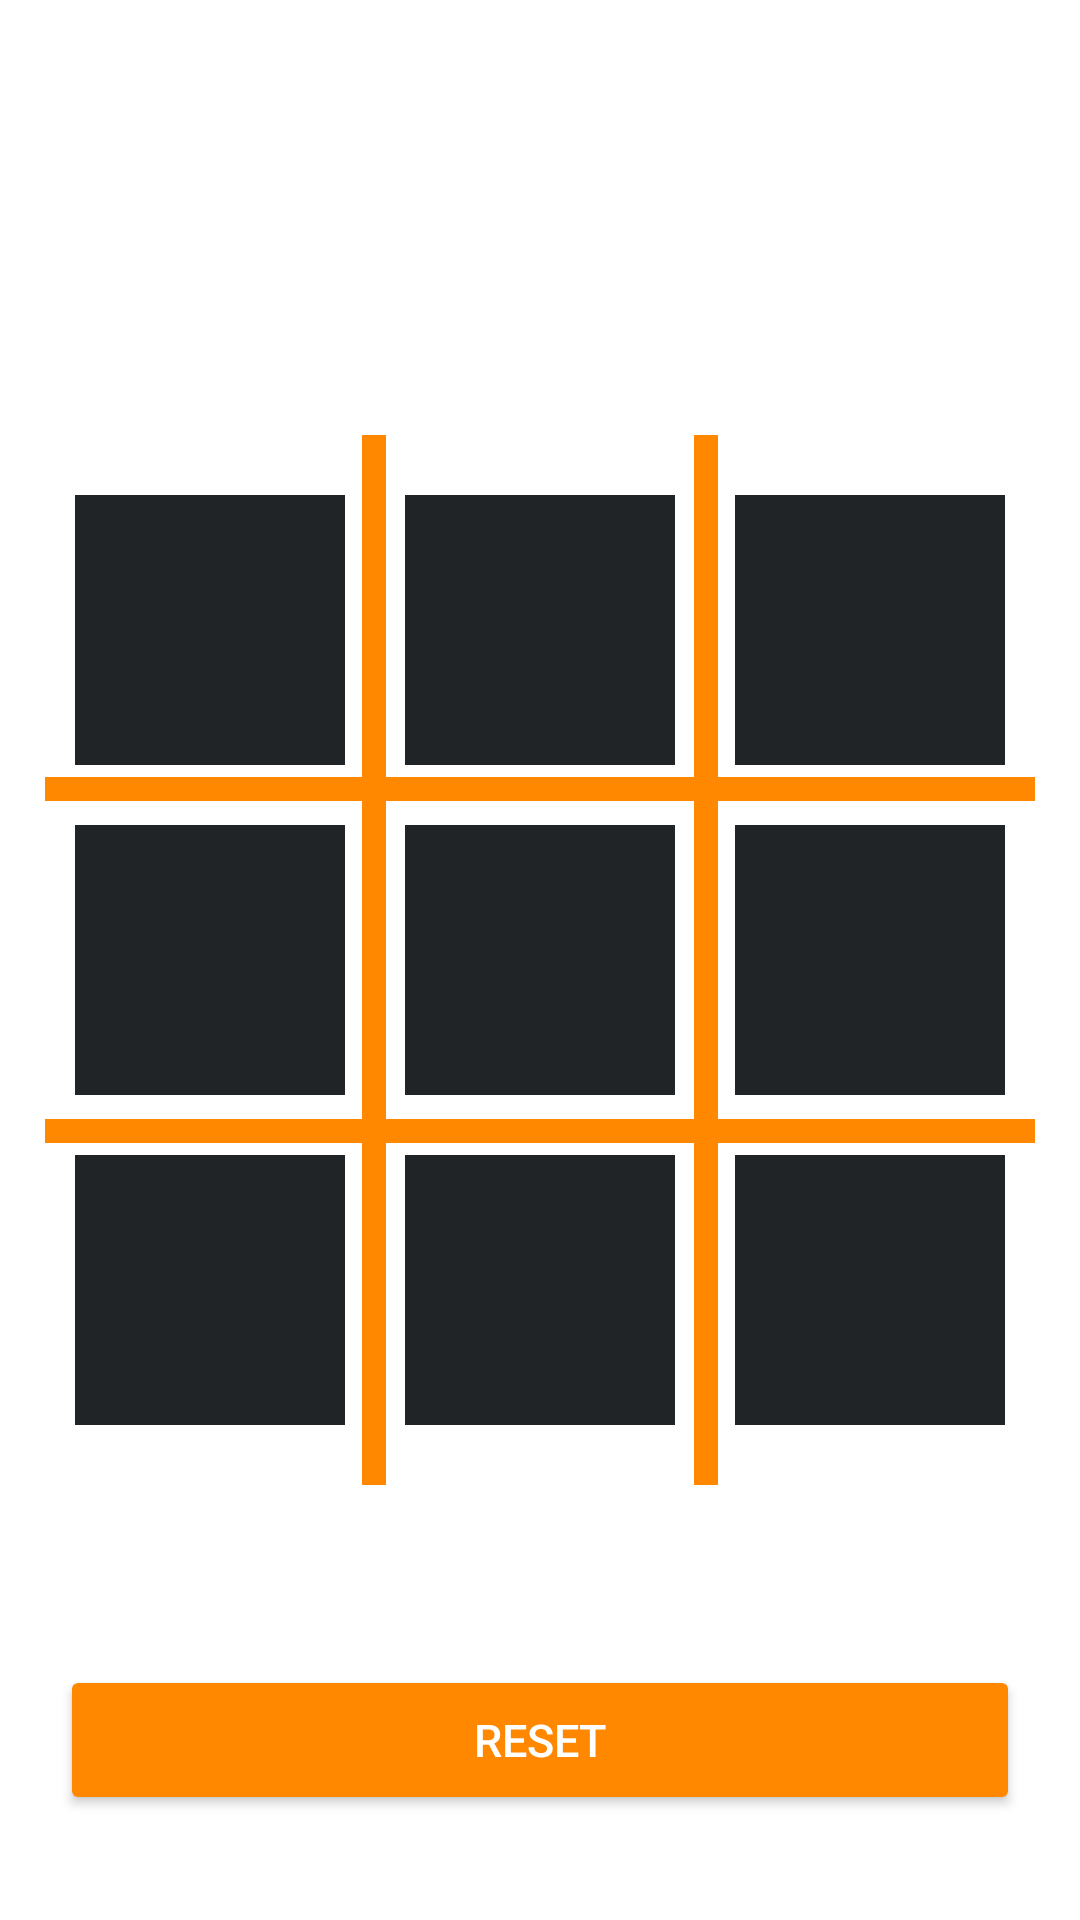

Produce the Android XML layout that renders to this screen, including the resource entries it uses.
<!-- AndroidManifest.xml: application theme Theme.AndroidTicTacToeApp -->
<!-- res/layout/activity_main.xml -->
<?xml version="1.0" encoding="utf-8"?>
<RelativeLayout xmlns:android="http://schemas.android.com/apk/res/android"
    xmlns:app="http://schemas.android.com/apk/res-auto"
    xmlns:tools="http://schemas.android.com/tools"
    android:layout_width="match_parent"
    android:layout_height="match_parent"
    android:background="@drawable/bg_app"
    tools:context=".MainActivity">

    
    <RelativeLayout
        android:layout_width="90dp"
        android:layout_height="90dp"
        android:layout_centerInParent="true"
        android:id="@+id/btn5"
        android:layout_marginLeft="20dp"
        android:layout_marginRight="20dp"
        android:background="#212427">

        <ImageView
            android:id="@+id/buttonImage5"
            android:layout_width="match_parent"

            android:layout_height="match_parent">

        </ImageView>
    </RelativeLayout>

    
    <RelativeLayout
        android:layout_width="90dp"
        android:layout_height="90dp"
        android:layout_centerInParent="true"
        android:id="@+id/btn4"
        android:layout_toLeftOf="@+id/btn5"
        android:background="#212427">

        <ImageView
            android:layout_width="match_parent"
            android:layout_height="match_parent"

            android:id="@+id/buttonImage4">

        </ImageView>
    </RelativeLayout>

    
    <RelativeLayout
        android:layout_width="90dp"
        android:layout_height="90dp"
        android:layout_centerInParent="true"
        android:id="@+id/btn6"
        android:layout_toRightOf="@+id/btn5"
        android:background="#212427">

        <ImageView
            android:layout_width="match_parent"
            android:layout_height="match_parent"
            android:id="@+id/buttonImage6">

        </ImageView>
    </RelativeLayout>

    
    <RelativeLayout
        android:layout_width="330dp"
        android:layout_height="8dp"
        android:background="#FF8800"
        android:layout_centerHorizontal="true"
        android:layout_above="@+id/btn5"
        android:layout_marginBottom="8dp">
    </RelativeLayout>

    
    <RelativeLayout
        android:layout_width="330dp"
        android:layout_height="8dp"
        android:background="#FF8800"
        android:layout_centerHorizontal="true"
        android:layout_below="@+id/btn5"
        android:layout_marginTop="8dp">
    </RelativeLayout>

    
    <RelativeLayout
        android:layout_width="8dp"
        android:layout_height="350dp"
        android:background="#FF8800"
        android:layout_centerVertical="true"
        android:layout_toLeftOf="@+id/btn5"
        android:layout_marginRight="-14dp">
    </RelativeLayout>

    
    <RelativeLayout
        android:layout_width="8dp"
        android:layout_height="350dp"
        android:background="#FF8800"
        android:layout_centerVertical="true"
        android:layout_toRightOf="@+id/btn5"
        android:layout_marginLeft="-14dp">
    </RelativeLayout>

    
    <Button
        android:layout_width="320dp"
        android:layout_height="50dp"
        android:layout_below="@+id/btn8"
        android:layout_centerHorizontal="true"
        android:layout_marginTop="80dp"
        android:text="Reset"
        android:id="@+id/Reset"
        android:textSize="15sp"
        android:textColor="@color/white"
        android:backgroundTint="@android:color/holo_orange_dark">

    </Button>

    
    <RelativeLayout
        android:layout_width="90dp"
        android:layout_height="90dp"
        android:layout_centerInParent="true"
        android:id="@+id/btn8"
        android:layout_below="@+id/btn5"
        android:layout_marginTop="20dp"
        android:layout_marginLeft="20dp"
        android:layout_marginRight="20dp"
        android:background="#212427">

        <ImageView
            android:layout_width="match_parent"
            android:layout_height="match_parent"
            android:id="@+id/buttonImage8">

        </ImageView>
    </RelativeLayout>

    
    <RelativeLayout
        android:layout_width="90dp"
        android:layout_height="90dp"
        android:layout_centerInParent="true"
        android:id="@+id/btn7"
        android:layout_below="@+id/btn5"
        android:layout_marginTop="20dp"
        android:layout_toLeftOf="@+id/btn5"
        android:background="#212427">

        <ImageView
            android:id="@+id/buttonImage7"
            android:layout_width="match_parent"
            android:layout_height="match_parent">

        </ImageView>
    </RelativeLayout>

    
    <RelativeLayout
        android:layout_width="90dp"
        android:layout_height="90dp"
        android:layout_centerInParent="true"
        android:id="@+id/btn9"
        android:layout_below="@+id/btn5"
        android:layout_marginTop="20dp"
        android:layout_toRightOf="@+id/btn5"
        android:background="#212427">

        <ImageView
            android:layout_width="match_parent"
            android:layout_height="match_parent"
            android:id="@+id/buttonImage9">

        </ImageView>
    </RelativeLayout>

    
    <RelativeLayout
        android:layout_width="90dp"
        android:layout_height="90dp"
        android:layout_centerInParent="true"
        android:id="@+id/btn2"
        android:layout_above="@+id/btn5"
        android:layout_marginBottom="20dp"
        android:layout_marginLeft="20dp"
        android:layout_marginRight="20dp"
        android:background="#212427">

        <ImageView
            android:id="@+id/buttonImage2"

            android:layout_width="match_parent"
            android:layout_height="match_parent">

        </ImageView>
    </RelativeLayout>

    
    <RelativeLayout
        android:layout_width="90dp"
        android:layout_height="90dp"
        android:layout_centerInParent="true"
        android:id="@+id/btn1"
        android:layout_above="@+id/btn5"
        android:layout_marginBottom="20dp"
        android:layout_toLeftOf="@+id/btn2"
        android:background="#212427">

        <ImageView
            android:layout_width="match_parent"
            android:layout_height="match_parent"

            android:id="@+id/buttonImage1">

        </ImageView>
    </RelativeLayout>

    
    <RelativeLayout
        android:layout_width="90dp"
        android:layout_height="90dp"
        android:layout_centerInParent="true"
        android:id="@+id/btn3"
        android:layout_above="@+id/btn5"
        android:layout_marginBottom="20dp"
        android:layout_toRightOf="@+id/btn2"
        android:background="#212427">

        <ImageView
            android:layout_width="match_parent"
            android:layout_height="match_parent"

            android:id="@+id/buttonImage3">

        </ImageView>
    </RelativeLayout>

    
    <LinearLayout
        android:layout_width="250dp"
        android:layout_height="wrap_content"
        android:orientation="vertical"
        android:paddingRight="40dp"
        android:paddingLeft="40dp"
        android:layout_marginTop="40dp"
        android:layout_centerHorizontal="true">


        
        <TextView
            android:layout_width="match_parent"
            android:layout_height="wrap_content"
            android:text="Score X :- 0"
            android:textSize="30sp"
            android:textStyle="bold"
            android:textColor="@color/white"
            android:id="@+id/ScoreX">

        </TextView>

        
        <TextView
            android:layout_width="match_parent"
            android:layout_height="wrap_content"
            android:text="Score Y :- 0"
            android:textSize="30sp"
            android:textStyle="bold"
            android:textColor="@color/white"
            android:id="@+id/ScoreY">

        </TextView>

    </LinearLayout>


</RelativeLayout>
<!-- resources referenced by this layout -->
<resources>
  <style name="Theme.AndroidTicTacToeApp" parent="Theme.MaterialComponents.DayNight.NoActionBar">
          
          <item name="colorPrimary">@color/purple_500</item>
          <item name="colorPrimaryVariant">@color/purple_700</item>
          <item name="colorOnPrimary">@color/white</item>
          
          <item name="colorSecondary">@color/teal_200</item>
          <item name="colorSecondaryVariant">@color/teal_700</item>
          <item name="colorOnSecondary">@color/black</item>
          
          <item name="android:statusBarColor" tools:targetApi="l">?attr/colorPrimaryVariant</item>
          
      </style>
  <!-- not gathered from this repository: default colours our renderer supplied (Android Studio template values) -->
  <color name="purple_500">#FF6200EE</color>
  <color name="purple_700">#FF3700B3</color>
  <color name="teal_200">#FF03DAC5</color>
  <color name="teal_700">#FF018786</color>
  <color name="black">#FF000000</color>
  <color name="white">#FFFFFFFF</color>
</resources>
